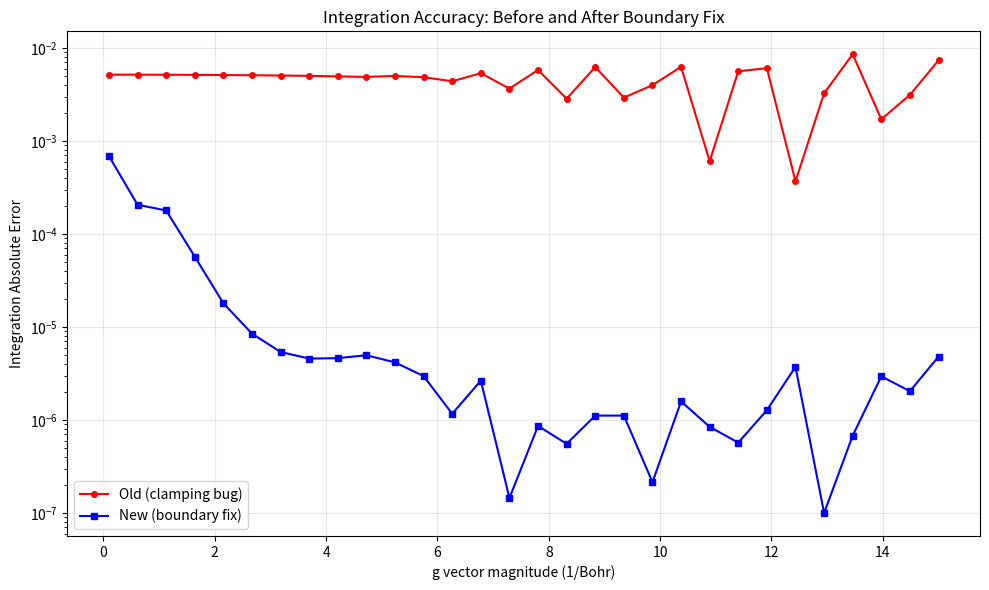

Generate this figure with matplotlib:
#!/usr/bin/env python3
"""
Test script to verify the boundary condition fix improves accuracy.
This demonstrates that proper endpoint handling is critical for accuracy.
"""

import numpy as np
from scipy.interpolate import CubicSpline
from scipy.special import jv
from scipy.integrate import simpson, quad
import matplotlib.pyplot as plt

# Configuration
L = 3
m_bessel = 0
z_slice = 0.5
g_values = np.linspace(0.1, 15.0, 30)

def beta_r(r):
    """Mock radial part of f-orbital projector"""
    return r * (r**L * np.exp(-r))

def integrand_smooth(r, z):
    """The non-oscillatory part: beta(r) * (1/r^3)"""
    r = np.asarray(r)
    return beta_r(r) / (r**3)

def exact_integrand(r, g, z):
    """Full integrand for reference calculation"""
    if r**2 < z**2 - 1e-12: return 0.0
    if abs(r**2 - z**2) < 1e-12:
        r_perp = 0.0
    else:
        r_perp = np.sqrt(r**2 - z**2)
    return integrand_smooth(r, z) * jv(m_bessel, g * r_perp)

# Grids
r_min, r_max, N_grid = 0.001, 20.0, 150
r_log = np.logspace(np.log10(r_min), np.log10(r_max), N_grid)

def integrate_with_boundary_fix(r_grid, smooth_func, z, g, m):
    """
    Improved method with proper boundary condition.
    Interpolates from (|z|, smooth_func(|z|)) instead of clamping at r(iz).
    """
    z_abs = abs(z)
    
    # Find first grid point > |z|
    mask = r_grid > z_abs
    if not mask.any():
        return 0.0
    
    iz = np.where(mask)[0][0]
    r_sub = r_grid[iz:]
    
    # Compute smooth function values on the grid
    y_smooth = smooth_func(r_sub)
    
    # Compute value at |z| by linear interpolation
    if iz > 0:
        # Interpolate between r[iz-1] and r[iz]
        r0, r1 = r_grid[iz-1], r_grid[iz]
        y0, y1 = smooth_func(r0), smooth_func(r1)
        val_at_z = y0 + (y1 - y0) * (z_abs - r0) / (r1 - r0)
    else:
        # Extrapolate if z < r[0]
        val_at_z = smooth_func(r_grid[0]) * (z_abs / r_grid[0])
    
    # Create fine grid starting exactly at |z|
    n_fine = max(500, int(g * (r_grid[-1] - z_abs) * 5.0))
    n_fine = min(n_fine, 5000)
    if n_fine % 2 == 0:
        n_fine += 1
    
    r_fine = np.linspace(z_abs, r_grid[-1], n_fine)
    
    # Interpolate smooth part onto fine grid
    # Need to handle the gap [z_abs, r[iz]]
    y_fine = np.zeros(n_fine)
    for i, r_val in enumerate(r_fine):
        if r_val < r_grid[iz]:
            # Interpolate from (z_abs, val_at_z) to (r[iz], y_smooth[0])
            y_fine[i] = val_at_z + (y_smooth[0] - val_at_z) * (r_val - z_abs) / (r_grid[iz] - z_abs)
        else:
            # Standard interpolation on the grid
            y_fine[i] = np.interp(r_val, r_sub, y_smooth)
    
    # Compute Bessel on fine grid
    r_perp_fine = np.sqrt(np.maximum(0, r_fine**2 - z_abs**2))
    oscillatory = jv(m, g * r_perp_fine)
    
    # Integrate
    result = simpson(y=y_fine * oscillatory, x=r_fine)
    return result

# Test both methods
errors_old = []
errors_new = []

print(f"{'g':<6} | {'Old Error':<15} | {'New Error':<15} | {'Improvement':<12}")
print("-" * 65)

for g in g_values:
    # Reference solution
    ref_val, _ = quad(exact_integrand, abs(z_slice), r_max, args=(g, z_slice), limit=100)
    
    # Old method (with clamping bug)
    mask = r_log > abs(z_slice)
    r_sub = r_log[mask]
    if len(r_sub) < 2:
        errors_old.append(0)
        errors_new.append(0)
        continue
    
    r_perp_sub = np.sqrt(r_sub**2 - z_slice**2)
    y_sub = integrand_smooth(r_sub, z_slice) * jv(m_bessel, g * r_perp_sub)
    old_val = simpson(y=y_sub, x=r_sub)
    
    # New method (with boundary fix)
    new_val = integrate_with_boundary_fix(r_log, 
                                          lambda r: integrand_smooth(r, z_slice),
                                          z_slice, g, m_bessel)
    
    err_old = abs(old_val - ref_val)
    err_new = abs(new_val - ref_val)
    
    errors_old.append(err_old)
    errors_new.append(err_new)
    
    if err_old > 0:
        improvement = err_old / err_new if err_new > 0 else np.inf
    else:
        improvement = 1.0
    
    print(f"{g:<6.2f} | {err_old:<15.2e} | {err_new:<15.2e} | {improvement:<12.1f}x")

# Plotting
plt.figure(figsize=(10, 6))
plt.plot(g_values, errors_old, 'r-o', label='Old (clamping bug)', markersize=4)
plt.plot(g_values, errors_new, 'b-s', label='New (boundary fix)', markersize=4)
plt.yscale('log')
plt.xlabel('g vector magnitude (1/Bohr)')
plt.ylabel('Integration Absolute Error')
plt.title('Integration Accuracy: Before and After Boundary Fix')
plt.legend()
plt.grid(True, alpha=0.3)
plt.tight_layout()
plt.savefig('boundary_fix_comparison.png', dpi=150)
print("\nPlot saved to boundary_fix_comparison.png")
print(f"\nMedian improvement factor: {np.median([e1/e2 if e2 > 0 else 1 for e1, e2 in zip(errors_old, errors_new) if e1 > 0]):.1f}x")
